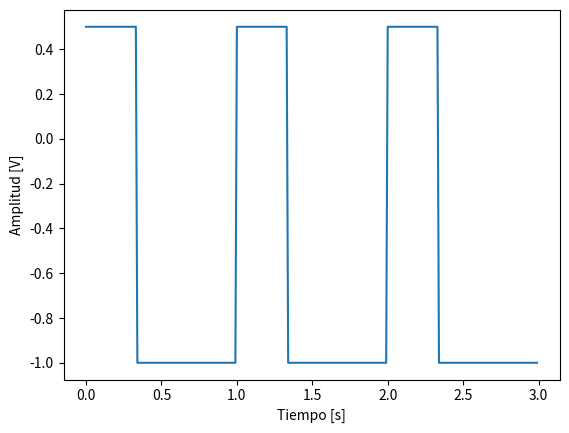
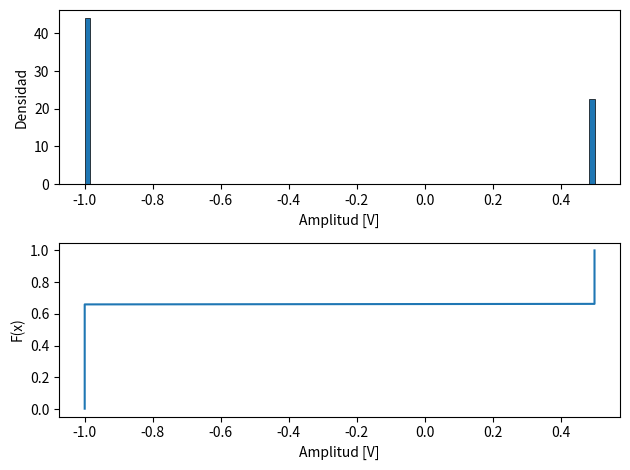

Here is the Python script that generated these plots, in order:
'''
Dada la señal periódica de la figura con T2=2.T1, calcular: 
-A < V < 0,5A (amplitudes en V)

a. el valor medio. 
Respuesta: -A/2

b. La potencia normalizada. 
Respuesta: sqrt(3/4 * A^2

c. su valor eficaz de alterna. 
Respuesta: A/sqrt(2) 

d. Compruebe la relación existente entre las 3 cantidades. 
Respuesta: A realizar por el alumno. 
e. Dibuje la función de densidad de probabilidad acumulada, F(x). 
Respuesta: A realizar por el alumno 
'''

import numpy as np
import math
import matplotlib.pyplot as plt

# --- Parametros generales
# tiempo
T1 = 1/3
T2 = 2*T1
T = T1 + T2
f_signal = 1/T

# amplitud
A = 1
positive =A*0.5
negative = -A 

#muestreo
ciclos = 3
f_sampling = f_signal*100
T_sampling = 1/f_sampling
sampling_time = np.arange(0, ciclos*T, T_sampling)


#generacion de señal
signal = []

for i in range(len(sampling_time)):
    if sampling_time[i] % T < T1:
        signal.append(positive)
    else:
        signal.append(negative)

signal = np.array(signal)

#imprimir datos
print("\n ----- EJERCICIO 1.a., 1.b. y 1.c. -------------------------------------------------- \n")

Vmean = np.mean(signal)
print("Vmed: ", Vmean)
print("Vmed teórico: ", -A/2)

Vrms = np.sqrt(np.mean(signal**2))
print("Vrms: ", Vrms)
print("Vrms teórico: ", np.sqrt(3/4 * A**2))

Vrms_ac = np.std(signal)
print("Vrms_ac: ", Vrms_ac)
print("Vrms_ac teórico: ", A/np.sqrt(2))

#graficas
plt.plot(sampling_time,signal)
plt.xlabel("Tiempo [s]")
plt.ylabel("Amplitud [V]")
plt.show()

print("\n ----- EJERCICIO 1.e. --------------------------------------------------------------- \n")



fig, ax = plt.subplots(2, 1)
# ----- PDF -----
ax[0].hist(signal, 100, density=True, edgecolor='black', linewidth=.5)
ax[0].set_xlabel("Amplitud [V]")
ax[0].set_ylabel("Densidad")


# ----- CDF -----
sorted_signal = np.sort(signal)
cdf = np.arange(1, len(sorted_signal)+1) / len(sorted_signal)

ax[1].plot(sorted_signal, cdf)
ax[1].set_xlabel("Amplitud [V]")
ax[1].set_ylabel("F(x)")

plt.tight_layout()
plt.show()
